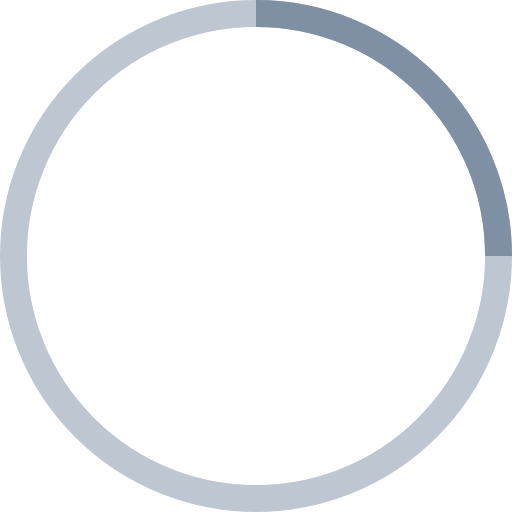
t = 0.00 s
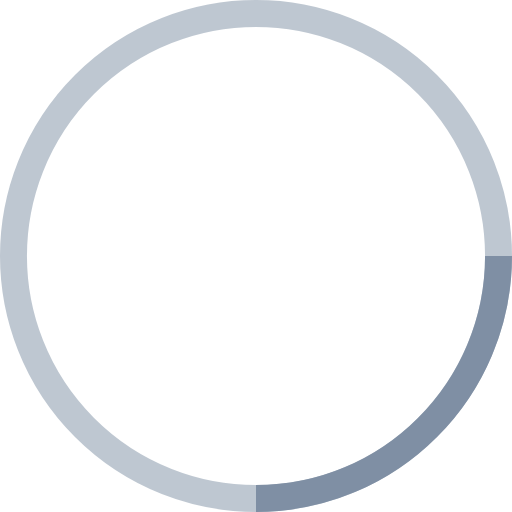
t = 0.25 s
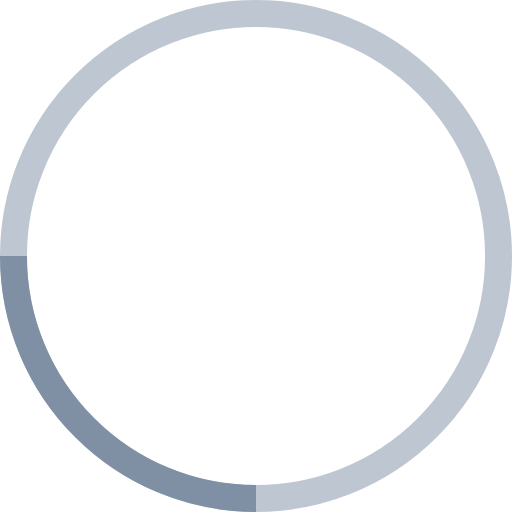
t = 0.50 s
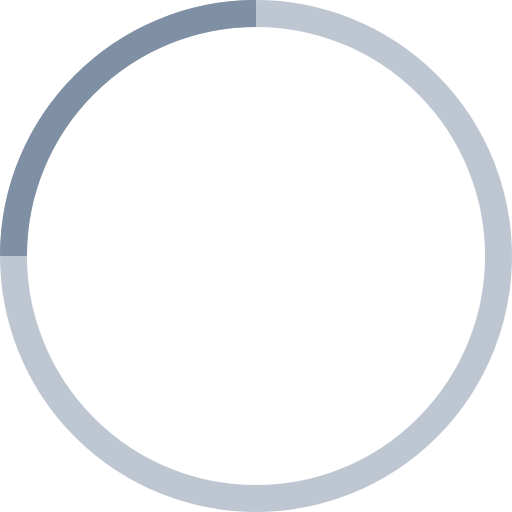
t = 0.75 s

The animated SVG that drew these frames (rendered in a browser with its animation timeline set to each time). Animation: 1 SMIL element (animateTransform=1); one cycle of 1.00 s, repeats indefinitely.

<!-- By Sam Herbert (@sherb), for everyone. More @ http://goo.gl/7AJzbL -->
<svg width="38" height="38" viewBox="0 0 38 38" xmlns="http://www.w3.org/2000/svg" stroke="#7F8FA4">
    <g fill="none" fill-rule="evenodd">
        <g transform="translate(1 1)" stroke-width="2">
            <circle stroke-opacity=".5" cx="18" cy="18" r="18"/>
            <path d="M36 18c0-9.94-8.06-18-18-18">
                <animateTransform
                        attributeName="transform"
                        type="rotate"
                        from="0 18 18"
                        to="360 18 18"
                        dur="1s"
                        repeatCount="indefinite"/>
            </path>
        </g>
    </g>
</svg>
